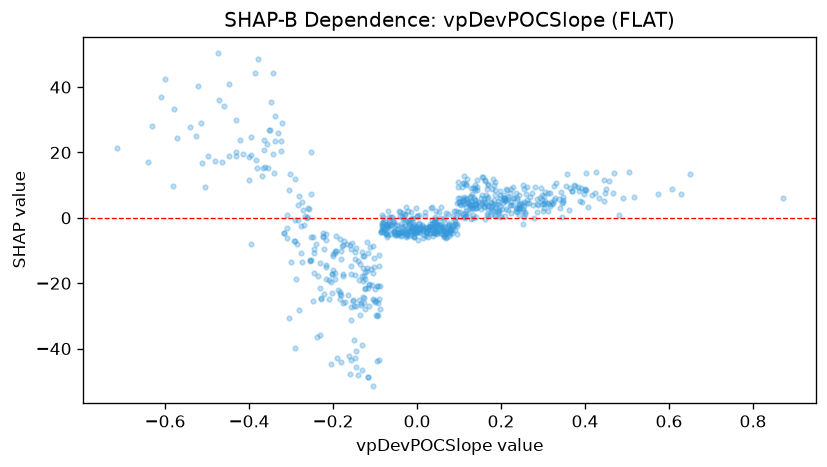

The table this chart was drawn from, first rows:
feature_value, shap_value
0.3911, 9.179
-0.0801, -1.669
-0.1416, -48.06
0.0046, -4.452
0.0664, -4.228
0.03, -4.566
0.1336, 0.04692
0.2037, 5.565
0.4033, 8.657
0.1253, 6.517
-0.1572, -43.54
0.1288, 3.989
0.0692, -5.712
-0.2669, 0.6131
0.0975, 10.94
0.1449, 4.742
0.0307, -2.593
-0.1381, -19.04
0.2298, 6.196
-0.067, 0.2134
-0.0053, -3.295
0.014, -2.602
0.262, 5.389
0.1402, 2.874
-0.5114, 16.91
0.1932, 4.338
0.128, 3.322
-0.0778, -3.384
0.1255, 3.064
0.2373, 3.136
0.1177, 0.523
-0.229, -24.93
-0.0613, -5.088
-0.2707, 2.528
0.0575, -4.582
-0.0531, -5.261
0.11, 1.237
0.4026, 13.81
0.1018, 1.787
-0.1039, -17
-0.2602, 3.074
0.1302, 2.736
0.1386, 5.416
0.3462, 0.4041
-0.0686, -2.243
0.0311, -2.911
0.2158, 5.832
0.2447, 3.072
-0.1197, -15.42
-0.2561, -13.18
0.0914, -3.616
-0.0096, -3.341
0.0483, -4.536
-0.0142, -4.039
-0.0038, -4.742
-0.2761, -2.629
-0.4815, 17.44
0.0647, -5.551
0.052, -2.078
0.1244, 4.286
... 707 more rows
